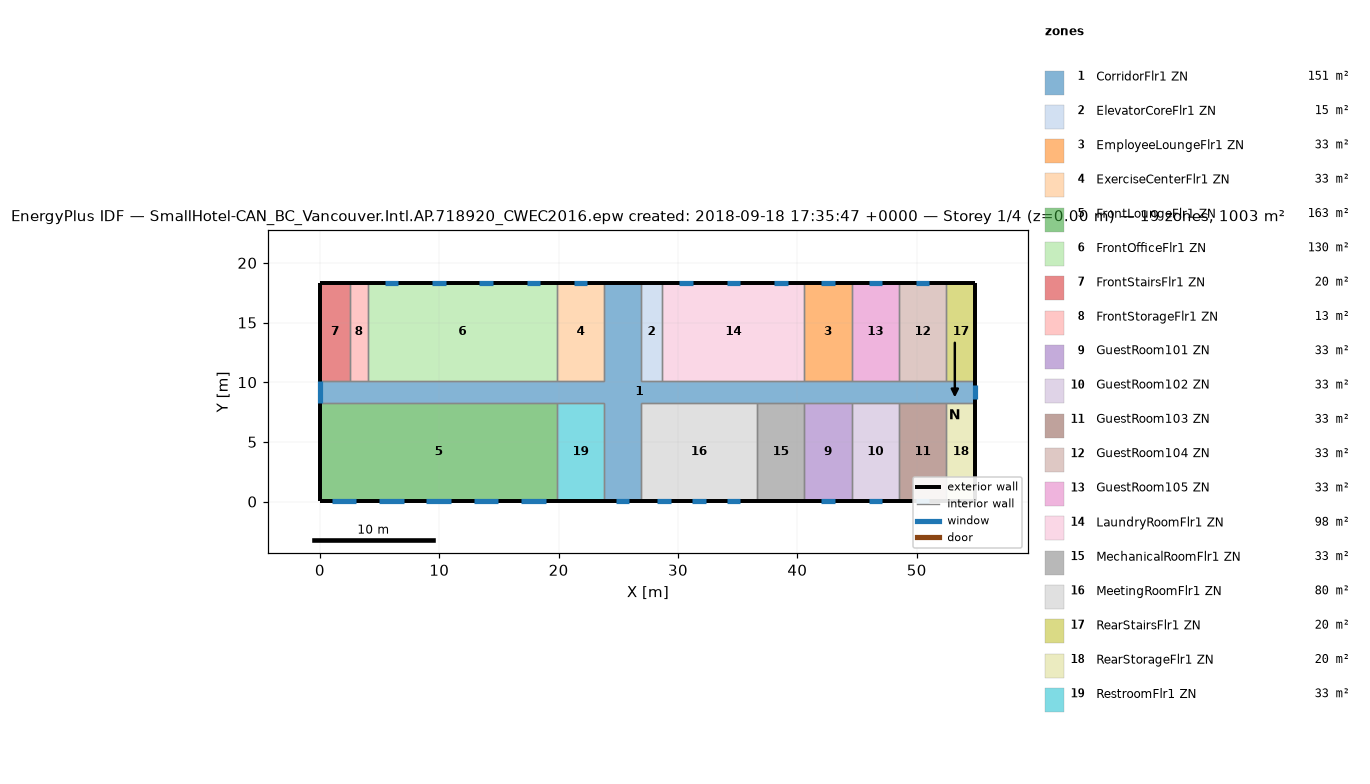
=== STOREY PLAN SPEC (per zone: floor XY polygon, exterior-wall plan segments, windows/doors) ===
zone 1: CorridorFlr1 ZN  (150.5 m²)
  floor: (26.87, 18.34) (26.87, 10.11) (54.91, 10.11) (54.91, 8.28) (26.87, 8.28) (26.87, 0.05) (23.82, 0.05) (23.82, 8.28) (0.05, 8.28) (0.05, 10.11) (23.82, 10.11) (23.82, 18.34)
  exterior wall: (26.87, 18.34) – (23.82, 18.34)  [3.0 m]
  exterior wall: (0.05, 10.11) – (0.05, 8.28)  [1.8 m]
    window: (0.05, 10.11) – (0.05, 8.28)  [4.4 m²]
  exterior wall: (23.82, 0.05) – (26.87, 0.05)  [3.0 m]
    window: (24.78, 0.05) – (25.92, 0.05)  [2.7 m²]
  exterior wall: (54.91, 8.28) – (54.91, 10.11)  [1.8 m]
    window: (54.91, 8.62) – (54.91, 9.76)  [2.7 m²]
  interior walls: 22
zone 2: ElevatorCoreFlr1 ZN  (15.1 m²)
  floor: (28.70, 18.34) (28.70, 10.11) (26.87, 10.11) (26.87, 18.34)
  exterior wall: (28.70, 18.34) – (26.87, 18.34)  [1.8 m]
  interior walls: 3
zone 3: EmployeeLoungeFlr1 ZN  (32.6 m²)
  floor: (44.55, 18.34) (44.55, 10.11) (40.59, 10.11) (40.59, 18.34)
  exterior wall: (44.55, 18.34) – (40.59, 18.34)  [4.0 m]
    window: (43.14, 18.34) – (42.00, 18.34)  [1.6 m²]
  interior walls: 3
zone 4: ExerciseCenterFlr1 ZN  (32.6 m²)
  floor: (23.82, 18.34) (23.82, 10.11) (19.86, 10.11) (19.86, 18.34)
  exterior wall: (23.82, 18.34) – (19.86, 18.34)  [4.0 m]
    window: (22.41, 18.34) – (21.27, 18.34)  [1.6 m²]
  interior walls: 3
zone 5: FrontLoungeFlr1 ZN  (163.1 m²)
  floor: (19.86, 8.28) (19.86, 0.05) (0.05, 0.05) (0.05, 8.28)
  exterior wall: (0.05, 8.28) – (0.05, 0.05)  [8.2 m]
  exterior wall: (0.05, 0.05) – (19.86, 0.05)  [19.8 m]
    window: (1.00, 0.05) – (3.06, 0.05)  [3.0 m²]
    window: (4.97, 0.05) – (7.02, 0.05)  [3.0 m²]
    window: (8.93, 0.05) – (10.98, 0.05)  [3.0 m²]
    window: (12.89, 0.05) – (14.94, 0.05)  [3.0 m²]
    window: (16.85, 0.05) – (18.91, 0.05)  [3.0 m²]
  interior walls: 2
zone 6: FrontOfficeFlr1 ZN  (130.4 m²)
  floor: (19.86, 18.34) (19.86, 10.11) (4.01, 10.11) (4.01, 18.34)
  exterior wall: (19.86, 18.34) – (4.01, 18.34)  [15.8 m]
    window: (18.45, 18.34) – (17.31, 18.34)  [1.6 m²]
    window: (14.49, 18.34) – (13.35, 18.34)  [1.6 m²]
    window: (10.52, 18.34) – (9.39, 18.34)  [1.6 m²]
    window: (6.56, 18.34) – (5.42, 18.34)  [1.6 m²]
  interior walls: 3
zone 7: FrontStairsFlr1 ZN  (20.1 m²)
  floor: (2.49, 18.34) (2.49, 10.11) (0.05, 10.11) (0.05, 18.34)
  exterior wall: (2.49, 18.34) – (0.05, 18.34)  [2.4 m]
  exterior wall: (0.05, 18.34) – (0.05, 10.11)  [8.2 m]
  interior walls: 2
zone 8: FrontStorageFlr1 ZN  (12.5 m²)
  floor: (4.01, 18.34) (4.01, 10.11) (2.49, 10.11) (2.49, 18.34)
  exterior wall: (4.01, 18.34) – (2.49, 18.34)  [1.5 m]
  interior walls: 3
zone 9: GuestRoom101 ZN  (32.6 m²)
  floor: (44.55, 8.28) (44.55, 0.05) (40.59, 0.05) (40.59, 8.28)
  exterior wall: (40.59, 0.05) – (44.55, 0.05)  [4.0 m]
    window: (42.00, 0.05) – (43.14, 0.05)  [1.6 m²]
  interior walls: 3
zone 10: GuestRoom102 ZN  (32.6 m²)
  floor: (48.51, 8.28) (48.51, 0.05) (44.55, 0.05) (44.55, 8.28)
  exterior wall: (44.55, 0.05) – (48.51, 0.05)  [4.0 m]
    window: (45.96, 0.05) – (47.10, 0.05)  [1.6 m²]
  interior walls: 3
zone 11: GuestRoom103 ZN  (32.6 m²)
  floor: (52.47, 8.28) (52.47, 0.05) (48.51, 0.05) (48.51, 8.28)
  exterior wall: (48.51, 0.05) – (52.47, 0.05)  [4.0 m]
    window: (49.92, 0.05) – (51.06, 0.05)  [1.6 m²]
  interior walls: 3
zone 12: GuestRoom104 ZN  (32.6 m²)
  floor: (52.47, 18.34) (52.47, 10.11) (48.51, 10.11) (48.51, 18.34)
  exterior wall: (52.47, 18.34) – (48.51, 18.34)  [4.0 m]
    window: (51.06, 18.34) – (49.92, 18.34)  [1.6 m²]
  interior walls: 3
zone 13: GuestRoom105 ZN  (32.6 m²)
  floor: (48.51, 18.34) (48.51, 10.11) (44.55, 10.11) (44.55, 18.34)
  exterior wall: (48.51, 18.34) – (44.55, 18.34)  [4.0 m]
    window: (47.10, 18.34) – (45.96, 18.34)  [1.6 m²]
  interior walls: 3
zone 14: LaundryRoomFlr1 ZN  (97.8 m²)
  floor: (40.59, 18.34) (40.59, 10.11) (28.70, 10.11) (28.70, 18.34)
  exterior wall: (40.59, 18.34) – (28.70, 18.34)  [11.9 m]
    window: (39.18, 18.34) – (38.04, 18.34)  [1.6 m²]
    window: (35.21, 18.34) – (34.07, 18.34)  [1.6 m²]
    window: (31.25, 18.34) – (30.11, 18.34)  [1.6 m²]
  interior walls: 3
zone 15: MechanicalRoomFlr1 ZN  (32.6 m²)
  floor: (40.59, 8.28) (40.59, 0.05) (36.62, 0.05) (36.62, 8.28)
  exterior wall: (36.62, 0.05) – (40.59, 0.05)  [4.0 m]
  interior walls: 3
zone 16: MeetingRoomFlr1 ZN  (80.3 m²)
  floor: (36.62, 8.28) (36.62, 0.05) (26.87, 0.05) (26.87, 8.28)
  exterior wall: (26.87, 0.05) – (36.62, 0.05)  [9.8 m]
    window: (28.28, 0.05) – (29.42, 0.05)  [1.6 m²]
    window: (34.07, 0.05) – (35.21, 0.05)  [1.6 m²]
    window: (31.18, 0.05) – (32.32, 0.05)  [1.6 m²]
  interior walls: 3
zone 17: RearStairsFlr1 ZN  (20.1 m²)
  floor: (54.91, 18.34) (54.91, 10.11) (52.47, 10.11) (52.47, 18.34)
  exterior wall: (54.91, 10.11) – (54.91, 18.34)  [8.2 m]
  exterior wall: (54.91, 18.34) – (52.47, 18.34)  [2.4 m]
  interior walls: 2
zone 18: RearStorageFlr1 ZN  (20.1 m²)
  floor: (54.91, 8.28) (54.91, 0.05) (52.47, 0.05) (52.47, 8.28)
  exterior wall: (54.91, 0.05) – (54.91, 8.28)  [8.2 m]
  exterior wall: (52.47, 0.05) – (54.91, 0.05)  [2.4 m]
  interior walls: 2
zone 19: RestroomFlr1 ZN  (32.6 m²)
  floor: (23.82, 8.28) (23.82, 0.05) (19.86, 0.05) (19.86, 8.28)
  exterior wall: (19.86, 0.05) – (23.82, 0.05)  [4.0 m]
  interior walls: 3

=== DERIVED (storey summary) ===
Building: SmallHotel-CAN_BC_Vancouver.Intl.AP.718920_CWEC2016.epw created: 2018-09-18 17:35:47 +0000
Storey: 1 of 4  (floor level z = 0.00 m)
Storey gross floor area: 1003.4 m²
Zones on this storey: 19
  - CorridorFlr1 ZN: floor 150.5 m²; exterior wall 9.8 m (32.7 m²); 3 window(s) 9.8 m²; WWR 30.0%
  - ElevatorCoreFlr1 ZN: floor 15.1 m²; exterior wall 1.8 m (6.1 m²); WWR 0.0%
  - EmployeeLoungeFlr1 ZN: floor 32.6 m²; exterior wall 4.0 m (13.3 m²); 1 window(s) 1.6 m²; WWR 12.4%
  - ExerciseCenterFlr1 ZN: floor 32.6 m²; exterior wall 4.0 m (13.3 m²); 1 window(s) 1.6 m²; WWR 12.4%
  - FrontLoungeFlr1 ZN: floor 163.1 m²; exterior wall 28.0 m (94.0 m²); 5 window(s) 14.8 m²; WWR 15.8%
  - FrontOfficeFlr1 ZN: floor 130.4 m²; exterior wall 15.8 m (53.1 m²); 4 window(s) 6.6 m²; WWR 12.4%
  - FrontStairsFlr1 ZN: floor 20.1 m²; exterior wall 10.7 m (35.8 m²); WWR 0.0%
  - FrontStorageFlr1 ZN: floor 12.5 m²; exterior wall 1.5 m (5.1 m²); WWR 0.0%
  - GuestRoom101 ZN: floor 32.6 m²; exterior wall 4.0 m (13.3 m²); 1 window(s) 1.6 m²; WWR 12.4%
  - GuestRoom102 ZN: floor 32.6 m²; exterior wall 4.0 m (13.3 m²); 1 window(s) 1.6 m²; WWR 12.4%
  - GuestRoom103 ZN: floor 32.6 m²; exterior wall 4.0 m (13.3 m²); 1 window(s) 1.6 m²; WWR 12.4%
  - GuestRoom104 ZN: floor 32.6 m²; exterior wall 4.0 m (13.3 m²); 1 window(s) 1.6 m²; WWR 12.4%
  - GuestRoom105 ZN: floor 32.6 m²; exterior wall 4.0 m (13.3 m²); 1 window(s) 1.6 m²; WWR 12.4%
  - LaundryRoomFlr1 ZN: floor 97.8 m²; exterior wall 11.9 m (39.9 m²); 3 window(s) 4.9 m²; WWR 12.4%
  - MechanicalRoomFlr1 ZN: floor 32.6 m²; exterior wall 4.0 m (13.3 m²); WWR 0.0%
  - MeetingRoomFlr1 ZN: floor 80.3 m²; exterior wall 9.8 m (32.7 m²); 3 window(s) 4.9 m²; WWR 15.1%
  - RearStairsFlr1 ZN: floor 20.1 m²; exterior wall 10.7 m (35.8 m²); WWR 0.0%
  - RearStorageFlr1 ZN: floor 20.1 m²; exterior wall 10.7 m (35.8 m²); WWR 0.0%
  - RestroomFlr1 ZN: floor 32.6 m²; exterior wall 4.0 m (13.3 m²); WWR 0.0%
Zone adjacency (shared interzone walls):
  - CorridorFlr1 ZN ↔ ElevatorCoreFlr1 ZN
  - CorridorFlr1 ZN ↔ EmployeeLoungeFlr1 ZN
  - CorridorFlr1 ZN ↔ ExerciseCenterFlr1 ZN
  - CorridorFlr1 ZN ↔ FrontLoungeFlr1 ZN
  - CorridorFlr1 ZN ↔ FrontOfficeFlr1 ZN
  - CorridorFlr1 ZN ↔ FrontStairsFlr1 ZN
  - CorridorFlr1 ZN ↔ FrontStorageFlr1 ZN
  - CorridorFlr1 ZN ↔ GuestRoom101 ZN
  - CorridorFlr1 ZN ↔ GuestRoom102 ZN
  - CorridorFlr1 ZN ↔ GuestRoom103 ZN
  - CorridorFlr1 ZN ↔ GuestRoom104 ZN
  - CorridorFlr1 ZN ↔ GuestRoom105 ZN
  - CorridorFlr1 ZN ↔ LaundryRoomFlr1 ZN
  - CorridorFlr1 ZN ↔ MechanicalRoomFlr1 ZN
  - CorridorFlr1 ZN ↔ MeetingRoomFlr1 ZN
  - CorridorFlr1 ZN ↔ RearStairsFlr1 ZN
  - CorridorFlr1 ZN ↔ RearStorageFlr1 ZN
  - CorridorFlr1 ZN ↔ RestroomFlr1 ZN
  - ElevatorCoreFlr1 ZN ↔ LaundryRoomFlr1 ZN
  - EmployeeLoungeFlr1 ZN ↔ GuestRoom105 ZN
  - EmployeeLoungeFlr1 ZN ↔ LaundryRoomFlr1 ZN
  - ExerciseCenterFlr1 ZN ↔ FrontOfficeFlr1 ZN
  - FrontLoungeFlr1 ZN ↔ RestroomFlr1 ZN
  - FrontOfficeFlr1 ZN ↔ FrontStorageFlr1 ZN
  - FrontStairsFlr1 ZN ↔ FrontStorageFlr1 ZN
  - GuestRoom101 ZN ↔ GuestRoom102 ZN
  - GuestRoom101 ZN ↔ MechanicalRoomFlr1 ZN
  - GuestRoom102 ZN ↔ GuestRoom103 ZN
  - GuestRoom103 ZN ↔ RearStorageFlr1 ZN
  - GuestRoom104 ZN ↔ GuestRoom105 ZN
  - GuestRoom104 ZN ↔ RearStairsFlr1 ZN
  - MechanicalRoomFlr1 ZN ↔ MeetingRoomFlr1 ZN